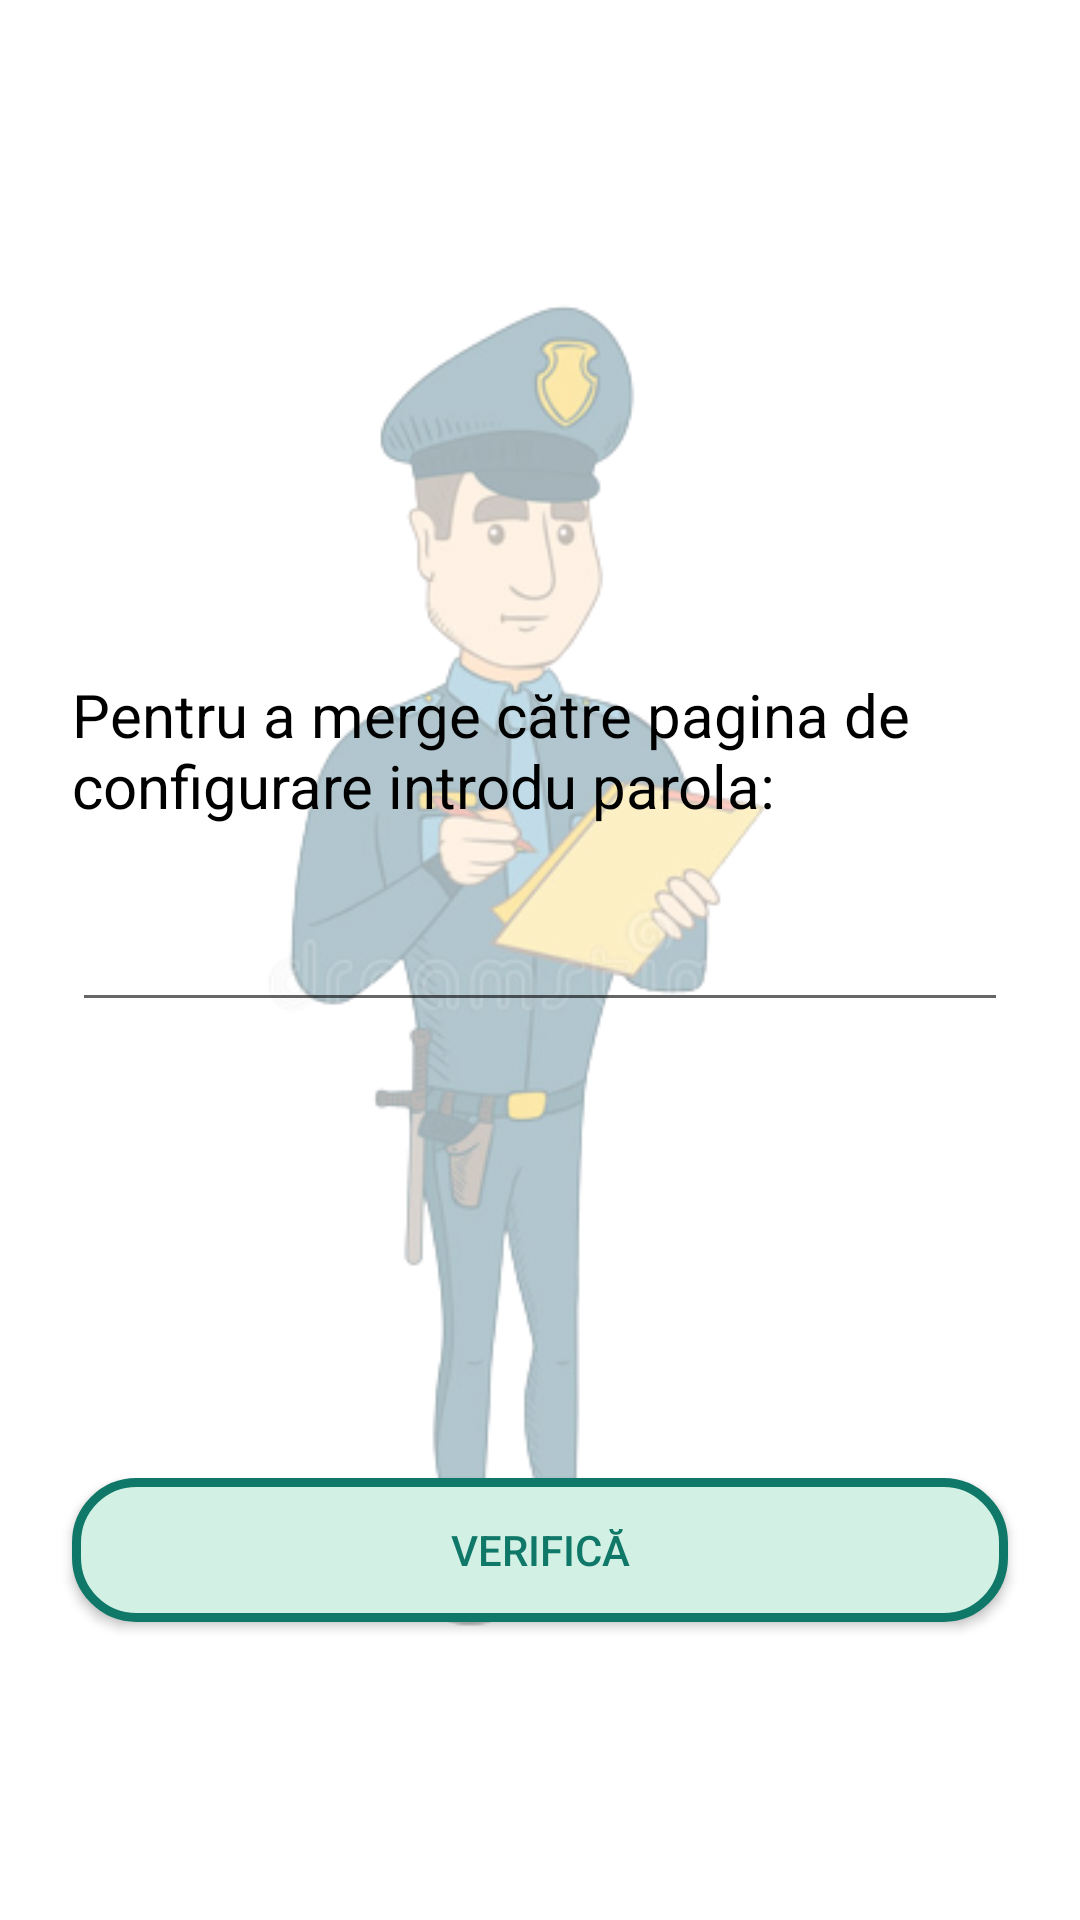

Write the Android layout XML for this screen, with the resource values it uses.
<!-- AndroidManifest.xml: application theme Theme.FoodMenu_v2 -->
<!-- res/layout/activity_check_security.xml -->
<?xml version="1.0" encoding="utf-8"?>
<androidx.constraintlayout.widget.ConstraintLayout xmlns:android="http://schemas.android.com/apk/res/android"
    xmlns:app="http://schemas.android.com/apk/res-auto"
    xmlns:tools="http://schemas.android.com/tools"
    android:layout_width="match_parent"
    android:layout_height="match_parent"
    android:id="@+id/checkSecurityActivity"
    tools:context=".CheckSecurity">


    <ImageView
        android:id="@+id/imageView"
        android:layout_width="wrap_content"
        android:layout_height="wrap_content"
        app:layout_constraintBottom_toBottomOf="parent"
        app:layout_constraintEnd_toEndOf="parent"
        app:layout_constraintStart_toStartOf="parent"
        app:layout_constraintTop_toTopOf="parent"
        android:alpha="0.5"
        app:srcCompat="@drawable/security_man" />

    <EditText
        android:id="@+id/editTextTextPassword"
        android:layout_width="0dp"
        android:layout_height="wrap_content"
        android:layout_marginStart="24dp"
        android:layout_marginEnd="24dp"
        android:ems="10"
        android:inputType="textPassword"
        app:layout_constraintBottom_toBottomOf="parent"
        app:layout_constraintEnd_toEndOf="parent"
        app:layout_constraintStart_toStartOf="parent"
        app:layout_constraintTop_toTopOf="parent" />

    <TextView
        android:id="@+id/textView8"
        android:layout_width="0dp"
        android:layout_height="wrap_content"
        android:layout_marginStart="24dp"
        android:layout_marginEnd="24dp"
        android:layout_marginBottom="24dp"
        android:text="Pentru a merge către pagina de configurare introdu parola:"
        android:textSize="20sp"
        android:textColor="@color/black"
        app:layout_constraintBottom_toTopOf="@+id/editTextTextPassword"
        app:layout_constraintEnd_toEndOf="parent"
        app:layout_constraintStart_toStartOf="parent" />

    <androidx.appcompat.widget.AppCompatButton
        android:id="@+id/button"
        android:layout_width="0dp"
        android:layout_height="wrap_content"
        android:layout_marginStart="24dp"
        android:layout_marginTop="152dp"
        android:layout_marginEnd="24dp"
        android:background="@drawable/primary_button"
        android:text="Verifică"
        android:textColor="@color/custom_green"
        app:layout_constraintEnd_toEndOf="parent"
        app:layout_constraintHorizontal_bias="0.0"
        app:layout_constraintStart_toStartOf="parent"
        app:layout_constraintTop_toBottomOf="@+id/editTextTextPassword" />

</androidx.constraintlayout.widget.ConstraintLayout>
<!-- resources referenced by this layout -->
<resources>
  <color name="black">#FF000000</color>
  <color name="custom_green">#0f7868</color>
  <!-- drawable primary_button (drawable) -->
  <?xml version="1.0" encoding="utf-8"?>
  <layer-list xmlns:android="http://schemas.android.com/apk/res/android">
      <item>
          <shape android:shape="rectangle" android:padding="30dp">
              <corners android:radius="20dp" />
  
              <stroke
                  android:width="3dp"
                  android:color="@color/custom_green" />
              <solid android:color="@color/mint_green" />
          </shape>
      </item>
  </layer-list>
  <!-- drawable security_man: png bitmap (drawable, 80834 bytes) -->
  <style name="Theme.FoodMenu_v2" parent="Theme.MaterialComponents.DayNight.DarkActionBar">
          
          <item name="colorPrimary">@color/teal_700</item>
          <item name="colorPrimaryVariant">@color/dark_purple</item>
          
          <item name="colorSecondary">@color/old_rose</item>
          <item name="colorSecondaryVariant">@color/teal_700</item>
          <item name="colorOnSecondary">@color/black</item>
          
          <item name="android:statusBarColor">?attr/colorPrimaryVariant</item>
          
      </style>
  <color name="mint_green">#D2F1E4</color>
  <color name="teal_700">#FF018786</color>
  <color name="dark_purple">#1F0322</color>
  <color name="old_rose">#C97B84</color>
</resources>
